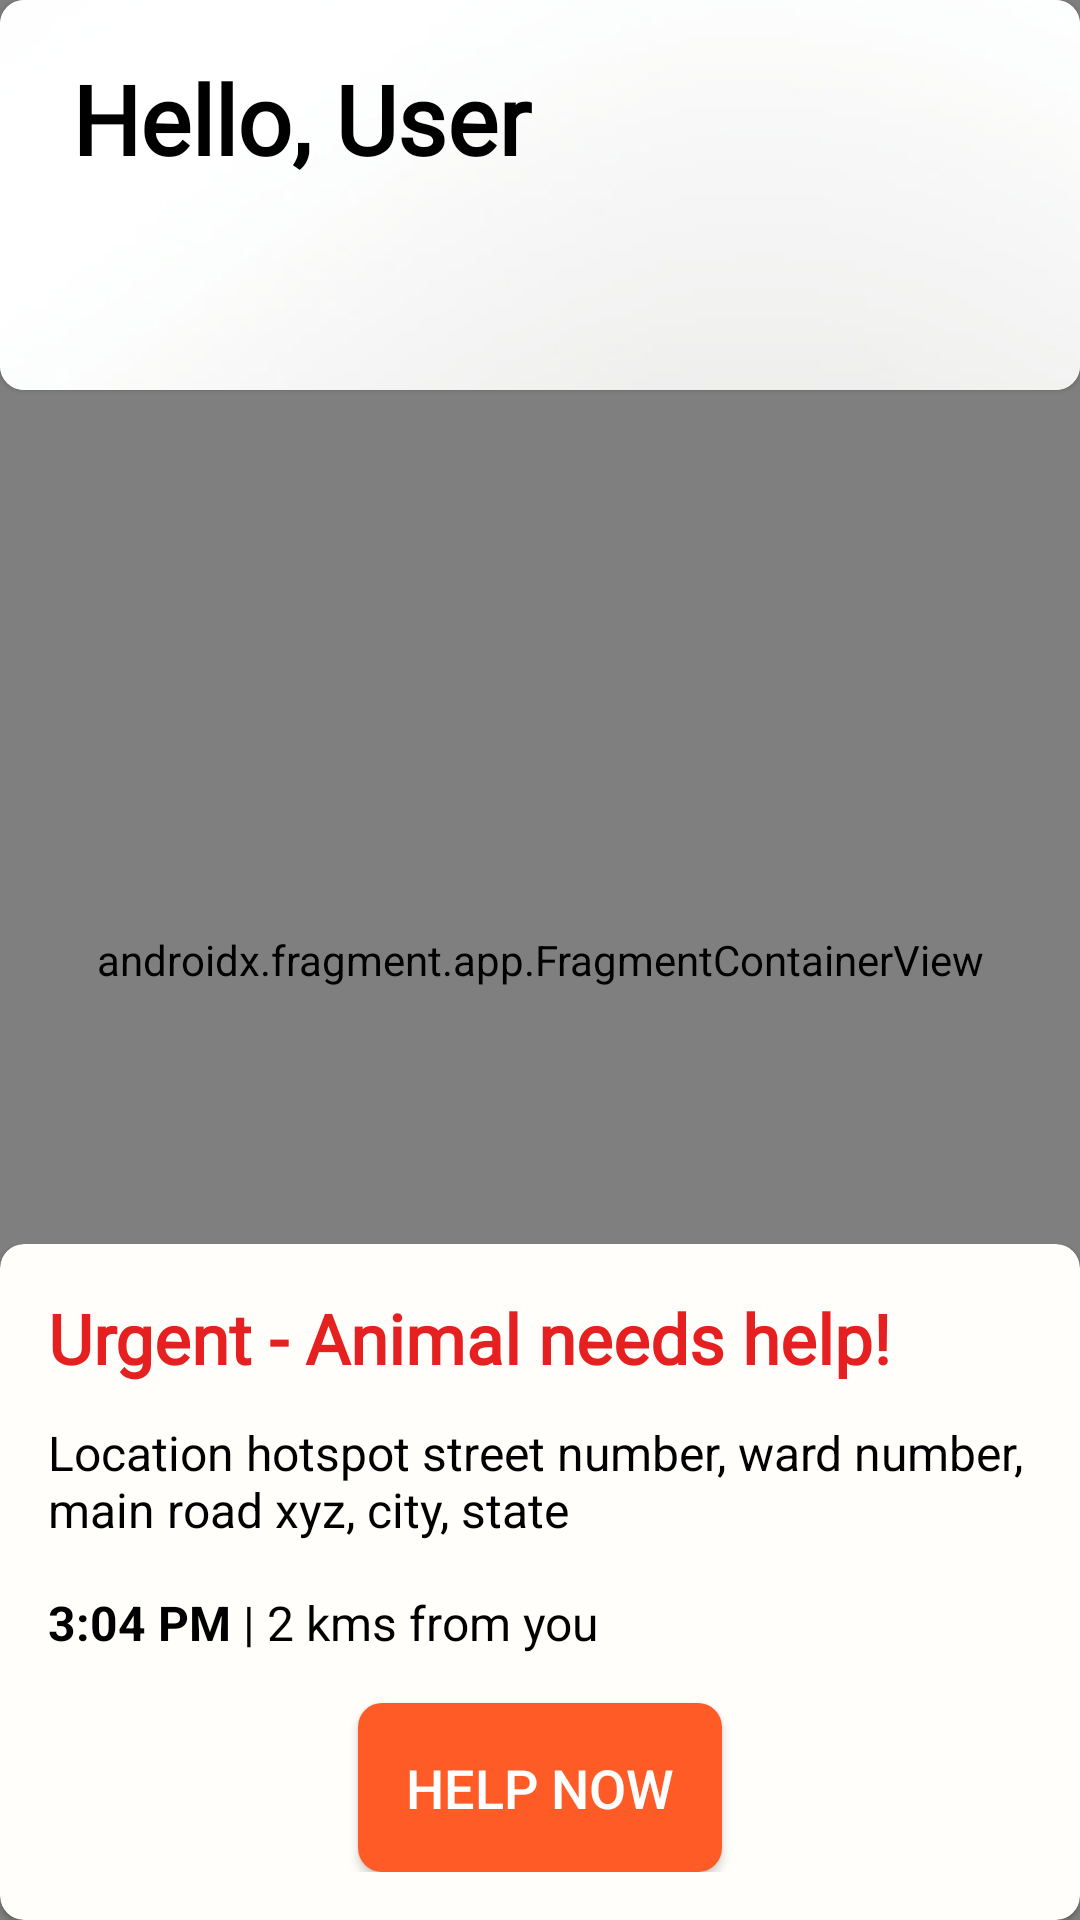

The Android layout XML behind this screen, and the referenced resources:
<!-- AndroidManifest.xml: application theme Theme.GSC -->
<!-- res/layout/fragment_maps.xml -->
<?xml version="1.0" encoding="utf-8"?>
<androidx.coordinatorlayout.widget.CoordinatorLayout xmlns:android="http://schemas.android.com/apk/res/android"
    xmlns:app="http://schemas.android.com/apk/res-auto"
    xmlns:tools="http://schemas.android.com/tools"
    android:layout_width="match_parent"
    android:layout_height="match_parent">

    <androidx.fragment.app.FragmentContainerView
        android:id="@+id/map"
        android:name="com.google.android.gms.maps.SupportMapFragment"
        android:layout_width="match_parent"
        android:layout_height="match_parent"
        app:layout_constraintEnd_toEndOf="parent"
        app:layout_constraintStart_toStartOf="parent"
        app:layout_constraintTop_toBottomOf="@id/cv_map"
        tools:context=".Fragments.MapsFragment" />

    <com.google.android.material.card.MaterialCardView
        android:id="@+id/cv_map"
        android:layout_width="match_parent"
        android:layout_height="wrap_content"
        android:background="@drawable/background_rectangle"
        app:cardCornerRadius="8dp"
        app:layout_constraintLeft_toLeftOf="parent"
        app:layout_constraintRight_toRightOf="parent"
        app:layout_constraintTop_toTopOf="parent">

        <ImageView
            android:layout_width="match_parent"
            android:layout_height="130dp"
            android:src="@drawable/background_rectangle"
            android:scaleType="centerCrop"/>
        <LinearLayout
            android:layout_width="match_parent"
            android:layout_height="wrap_content"
            android:orientation="vertical"
            android:paddingStart="24dp">

            <LinearLayout
                android:layout_width="match_parent"
                android:layout_height="wrap_content"
                android:orientation="horizontal">

                <TextView
                    android:id="@+id/map_username_tv"
                    android:layout_width="0dp"
                    android:layout_height="wrap_content"
                    android:layout_weight="4"
                    android:fontFamily="@font/inter"
                    android:paddingTop="18dp"
                    android:text="Hello, User"
                    android:textColor="@color/black"
                    android:textSize="32sp"
                    android:textStyle="bold"
                    app:layout_constraintEnd_toEndOf="parent"
                    app:layout_constraintStart_toStartOf="parent"
                    app:layout_constraintTop_toTopOf="parent" />

                <ImageView
                    android:id="@+id/iv_profile"
                    android:layout_width="0dp"
                    android:layout_height="match_parent"
                    android:layout_gravity="end"
                    android:layout_marginBottom="2dp"
                    android:layout_weight="1"
                    android:onClick="onSubmenuButtonClick"
                    android:paddingTop="26dp"
                    android:src="@drawable/baseline_more_vert_24" />
            </LinearLayout>

            <TextView
                android:id="@+id/map_tv_location"
                android:layout_width="match_parent"
                android:layout_height="wrap_content"
                android:layout_marginTop="4dp"
                android:paddingEnd="8dp"
                android:paddingBottom="16dp"
                android:textSize="16sp"
                app:layout_constraintLeft_toLeftOf="parent"
                app:layout_constraintRight_toRightOf="parent" />
        </LinearLayout>

    </com.google.android.material.card.MaterialCardView>

    
    
    
    
    
    
    

    <FrameLayout
        android:id="@+id/frame_modal"
        android:layout_width="match_parent"
        android:layout_height="wrap_content"
        app:layout_behavior="com.google.android.material.bottomsheet.BottomSheetBehavior">

        <com.google.android.material.card.MaterialCardView
            android:layout_width="match_parent"
            android:layout_height="wrap_content"
            android:padding="8dp"
            app:cardBackgroundColor="#FFFEFA"
            app:cardCornerRadius="8dp">

            <androidx.appcompat.widget.LinearLayoutCompat
                android:layout_width="match_parent"
                android:layout_height="match_parent"
                android:orientation="vertical"
                android:padding="16dp">

                <TextView
                    android:layout_width="match_parent"
                    android:layout_height="wrap_content"
                    android:fontFamily="@font/inter"
                    android:text="Urgent - Animal needs help!"
                    android:textColor="#E62020"
                    android:textStyle="bold"
                    android:textSize="23sp" />

                <TextView
                    android:id="@+id/tv_address_modal"
                    android:layout_width="match_parent"
                    android:layout_height="wrap_content"
                    android:layout_marginTop="12dp"
                    android:text="Location hotspot street number, ward number, main road xyz, city, state"
                    android:textColor="@color/black"
                    android:textSize="16sp" />

                <LinearLayout
                    android:layout_width="match_parent"
                    android:layout_height="wrap_content"
                    android:layout_marginTop="16dp"
                    android:orientation="horizontal">

                    <TextView
                        android:id="@+id/tv_maps_time"
                        android:layout_width="wrap_content"
                        android:layout_height="wrap_content"
                        android:text="3:04 PM"
                        android:textColor="@color/black"
                        android:textSize="16sp"
                        android:textStyle="bold" />

                    <TextView
                        android:id="@+id/tv_maps_distance"
                        android:layout_width="wrap_content"
                        android:layout_height="wrap_content"
                        android:text=" | 2 kms from you"
                        android:textColor="@color/black"
                        android:textSize="16sp" />
                </LinearLayout>

                <androidx.appcompat.widget.AppCompatButton
                    android:id="@+id/help_button"
                    android:layout_width="wrap_content"
                    android:layout_height="wrap_content"
                    android:layout_gravity="center"
                    android:layout_marginTop="16dp"
                    android:background="@drawable/btn_bg"
                    android:drawableEnd="@drawable/baseline_pets_white"
                    android:drawablePadding="8dp"
                    android:padding="16dp"
                    android:text="Help Now"
                    android:textColor="@color/white"
                    android:textSize="18sp" />
            </androidx.appcompat.widget.LinearLayoutCompat>
        </com.google.android.material.card.MaterialCardView>
    </FrameLayout>
</androidx.coordinatorlayout.widget.CoordinatorLayout>
<!-- res/layout/shimmer_modalsheet.xml (included above) -->
<?xml version="1.0" encoding="utf-8"?>
<androidx.constraintlayout.widget.ConstraintLayout xmlns:android="http://schemas.android.com/apk/res/android"
    xmlns:app="http://schemas.android.com/apk/res-auto"
    android:layout_width="match_parent"
    android:layout_height="match_parent">

    <FrameLayout
        android:id="@+id/frame_modal"
        android:layout_width="match_parent"
        android:layout_height="wrap_content"
        app:layout_behavior="com.google.android.material.bottomsheet.BottomSheetBehavior"
        app:layout_constraintBottom_toBottomOf="parent"
        app:layout_constraintEnd_toEndOf="parent"
        app:layout_constraintHorizontal_bias="0.5"
        app:layout_constraintStart_toStartOf="parent">

        <com.google.android.material.card.MaterialCardView
            android:layout_width="match_parent"
            android:layout_height="wrap_content"
            android:padding="8dp"
            app:cardCornerRadius="8dp">

            <androidx.appcompat.widget.LinearLayoutCompat
                android:layout_width="match_parent"
                android:layout_height="match_parent"
                android:orientation="vertical"
                android:padding="16dp">

                <TextView
                    android:layout_width="match_parent"
                    android:layout_height="wrap_content"
                    android:text="A life needs your help!!"
                    android:textColor="@color/black"
                    android:textSize="28sp" />

                <TextView
                    android:layout_width="match_parent"
                    android:layout_height="45dp"
                    android:layout_marginTop="12dp"
                    android:background="@color/shimmer_color"
                    android:textColor="@color/black"
                    android:textSize="16sp" />

                <LinearLayout
                    android:layout_width="match_parent"
                    android:layout_height="wrap_content"
                    android:layout_marginTop="16dp"
                    android:orientation="horizontal">

                    <TextView
                        android:layout_width="70dp"
                        android:layout_height="20dp"
                        android:background="@color/shimmer_color"
                        android:textColor="@color/black"
                        android:textSize="16sp"
                        android:textStyle="bold" />

                    <TextView
                        android:layout_width="match_parent"
                        android:layout_height="20dp"
                        android:layout_marginStart="2dp"
                        android:textColor="@color/black"
                        android:background="@color/shimmer_color"
                        android:textSize="16sp" />
                </LinearLayout>

                <androidx.appcompat.widget.AppCompatButton
                    android:id="@+id/help_button"
                    android:layout_width="160dp"
                    android:layout_height="60dp"
                    android:layout_gravity="center"
                    android:layout_marginTop="16dp"
                    android:background="@color/shimmer_color"
                    android:drawablePadding="8dp"
                    android:padding="16dp"
                    android:textColor="@color/white"
                    android:textSize="18sp" />
            </androidx.appcompat.widget.LinearLayoutCompat>
        </com.google.android.material.card.MaterialCardView>
    </FrameLayout>

</androidx.constraintlayout.widget.ConstraintLayout>
<!-- resources referenced by this layout -->
<resources>
  <color name="black">#FF000000</color>
  <color name="shimmer_color">#A8A9AD</color>
  <color name="white">#FFFFFFFF</color>
  <!-- drawable background_rectangle: jpg bitmap (drawable, 38340 bytes) -->
  <!-- drawable btn_bg (drawable) -->
  <?xml version="1.0" encoding="utf-8"?>
  <shape xmlns:android="http://schemas.android.com/apk/res/android"
      android:shape="rectangle"
      >
      <solid
          android:color="#FE5B27"
          />
      <corners
          android:radius="8dp"
          />
  
  
  </shape>
  <style name="Theme.GSC" parent="Theme.MaterialComponents.DayNight.NoActionBar">
          
          <item name="colorPrimary">@color/purple_500</item>
          <item name="colorPrimaryVariant">@color/purple_700</item>
          <item name="colorOnPrimary">@color/white</item>
          
          <item name="colorSecondary">@color/teal_200</item>
          <item name="colorSecondaryVariant">@color/teal_700</item>
          <item name="colorOnSecondary">@color/black</item>
          
          <item name="android:statusBarColor">?attr/colorPrimaryVariant</item>
          
      </style>
  <color name="purple_500">#FF6200EE</color>
  <color name="purple_700">#FF3700B3</color>
  <color name="teal_200">#FF03DAC5</color>
  <color name="teal_700">#FF018786</color>
</resources>
